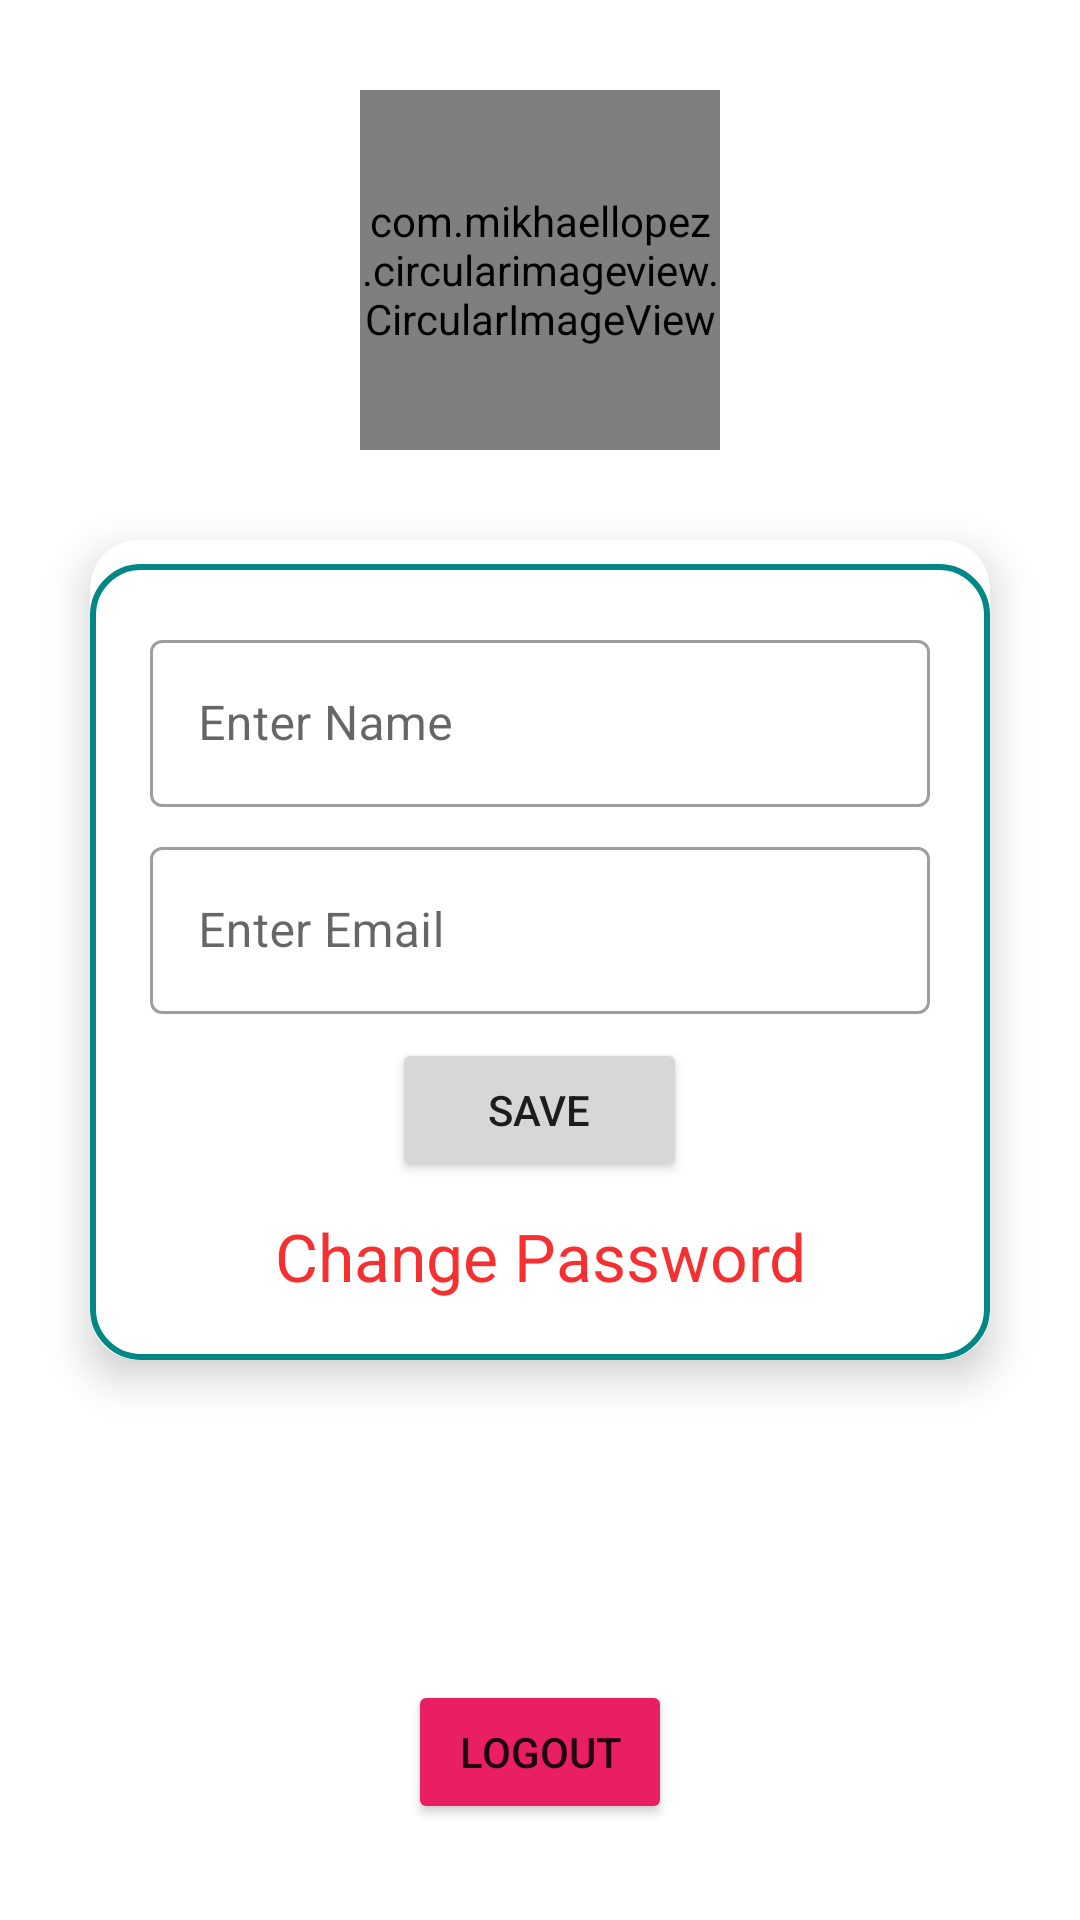

This screen was rendered from an Android layout file. Write that file and the resources it references.
<!-- AndroidManifest.xml: application theme Theme.BaatChit -->
<!-- res/layout/activity_profile.xml -->
<?xml version="1.0" encoding="utf-8"?>
<androidx.constraintlayout.widget.ConstraintLayout xmlns:android="http://schemas.android.com/apk/res/android"
    xmlns:app="http://schemas.android.com/apk/res-auto"
    xmlns:tools="http://schemas.android.com/tools"
    android:layout_width="match_parent"
    android:layout_height="match_parent"
    tools:context=".profile.ProfileActivity">

    <include
        layout="@layout/custom_progressbar"
        android:id="@+id/progressbar"
        android:visibility="gone"/>

    <Button
        android:id="@+id/button2"
        android:layout_width="wrap_content"
        android:layout_height="wrap_content"
        android:layout_marginStart="8dp"
        android:layout_marginLeft="8dp"
        android:layout_marginEnd="8dp"
        android:layout_marginRight="8dp"
        android:layout_marginBottom="32dp"
        android:onClick="btnLogOutClick"
        android:text="@string/logout"
        app:backgroundTint="@color/RED"
        app:layout_constraintBottom_toBottomOf="parent"
        app:layout_constraintEnd_toEndOf="parent"
        app:layout_constraintStart_toStartOf="parent" />

    <com.mikhaellopez.circularimageview.CircularImageView
        android:id="@+id/ivProfile"
        android:layout_width="120dp"
        android:layout_height="120dp"
        android:layout_marginTop="30dp"
        android:onClick="changeImage"
        android:src="@drawable/default_profile"
        app:layout_constraintEnd_toEndOf="parent"
        app:layout_constraintStart_toStartOf="parent"
        app:layout_constraintTop_toTopOf="parent" />

    <androidx.cardview.widget.CardView
        android:layout_width="0dp"
        android:layout_height="wrap_content"
        android:layout_margin="30dp"
        android:layout_marginStart="325dp"
        android:layout_marginLeft="325dp"
        android:layout_marginEnd="325dp"
        android:layout_marginRight="325dp"
        android:background="@drawable/card_border"
        app:cardCornerRadius="16dp"
        app:cardElevation="8dp"
        app:layout_constraintEnd_toEndOf="parent"
        app:layout_constraintStart_toStartOf="parent"
        app:layout_constraintTop_toBottomOf="@+id/ivProfile">

        <LinearLayout
            android:layout_width="match_parent"
            android:layout_height="match_parent"
            android:layout_marginTop="8dp"
            android:background="@drawable/card_border"
            android:gravity="center"
            android:orientation="vertical"
            android:padding="20dp">

            <com.google.android.material.textfield.TextInputLayout
                style="@style/Widget.MaterialComponents.TextInputLayout.OutlinedBox"
                android:layout_width="match_parent"
                android:layout_height="match_parent">

                <com.google.android.material.textfield.TextInputEditText
                    android:id="@+id/edt_name"
                    android:layout_width="match_parent"
                    android:layout_height="wrap_content"
                    android:hint="@string/enter_name" />
            </com.google.android.material.textfield.TextInputLayout>

            <com.google.android.material.textfield.TextInputLayout
                style="@style/Widget.MaterialComponents.TextInputLayout.OutlinedBox"
                android:layout_width="match_parent"
                android:layout_height="match_parent"
                android:layout_marginTop="8dp">

                <com.google.android.material.textfield.TextInputEditText
                    android:id="@+id/edt_email"
                    android:layout_width="match_parent"
                    android:layout_height="wrap_content"
                    android:hint="@string/enter_email" />
            </com.google.android.material.textfield.TextInputLayout>

            <Button
                android:id="@+id/button"
                android:layout_width="wrap_content"
                android:layout_height="wrap_content"
                android:layout_marginTop="8dp"

                android:onClick="btnSaveClick"
                android:paddingLeft="32dp"
                android:paddingRight="32dp"
                android:text="@string/save" />

            <TextView
                android:id="@+id/textView4"
                android:layout_width="match_parent"
                android:layout_height="wrap_content"
                android:layout_marginTop="10dp"
                android:gravity="center_horizontal"
                android:onClick="btnChangePasswordClick"
                android:text="@string/change_password"
                android:textAppearance="@style/TextAppearance.AppCompat.Large"
                android:textColor="#F63030" />


        </LinearLayout>
    </androidx.cardview.widget.CardView>

</androidx.constraintlayout.widget.ConstraintLayout>
<!-- res/layout/custom_progressbar.xml (included above) -->
<?xml version="1.0" encoding="utf-8"?>
<androidx.cardview.widget.CardView xmlns:android="http://schemas.android.com/apk/res/android"
    xmlns:app="http://schemas.android.com/apk/res-auto"
    android:layout_width="match_parent"
    android:layout_height="match_parent"
    android:background="#33FFFFFF"
    app:cardElevation="16dp">

    <LinearLayout
        android:layout_width="match_parent"
        android:layout_height="match_parent"
        android:gravity="center"
        android:orientation="vertical">

        <ProgressBar
            android:id="@+id/progressBar"
            style="?android:attr/progressBarStyle"
            android:layout_width="wrap_content"
            android:layout_height="wrap_content" />

        <TextView
            android:id="@+id/tvprogressbar"
            android:layout_width="wrap_content"
            android:layout_height="wrap_content"
            android:layout_marginTop="8dp"
            android:text="@string/loading_please_wait"
            android:textAppearance="@style/TextAppearance.AppCompat.Medium"
            android:textColor="#2196F3"
            android:textStyle="bold" />
    </LinearLayout>
</androidx.cardview.widget.CardView>
<!-- resources referenced by this layout -->
<resources>
  <color name="RED">#e91e63</color>
  <!-- drawable card_border (drawable) -->
  <?xml version="1.0" encoding="utf-8"?>
  <shape xmlns:android="http://schemas.android.com/apk/res/android"
      android:shape="rectangle">
      <stroke android:width="2dp" android:color="@color/teal_700"/>
      <corners android:radius="16dp"/>
  
  
  </shape>
  <string name="change_password">Change Password</string>
  <string name="enter_email">Enter Email</string>
  <string name="enter_name">Enter Name</string>
  <string name="loading_please_wait">Please Wait</string>
  <string name="logout">LOGOUT</string>
  <string name="save">SAVE</string>
  <style name="Theme.BaatChit" parent="Theme.MaterialComponents.DayNight.DarkActionBar">
          
          <item name="colorPrimary">@color/purple_500</item>
          <item name="colorPrimaryVariant">@color/purple_700</item>
          <item name="colorOnPrimary">@color/white</item>
          
          <item name="colorSecondary">@color/teal_200</item>
          <item name="colorSecondaryVariant">@color/teal_700</item>
          <item name="colorOnSecondary">@color/black</item>
          
          <item name="android:statusBarColor" tools:targetApi="l">?attr/colorPrimaryVariant</item>
          
          <item name="actionModeBackground">@color/purple_200</item>
      </style>
  <color name="teal_700">#FF018786</color>
  <color name="purple_500">#FF6200EE</color>
  <color name="purple_700">#FF3700B3</color>
  <color name="white">#FFFFFFFF</color>
  <color name="teal_200">#FF03DAC5</color>
  <color name="black">#FF000000</color>
  <color name="purple_200">#FFBB86FC</color>
</resources>
